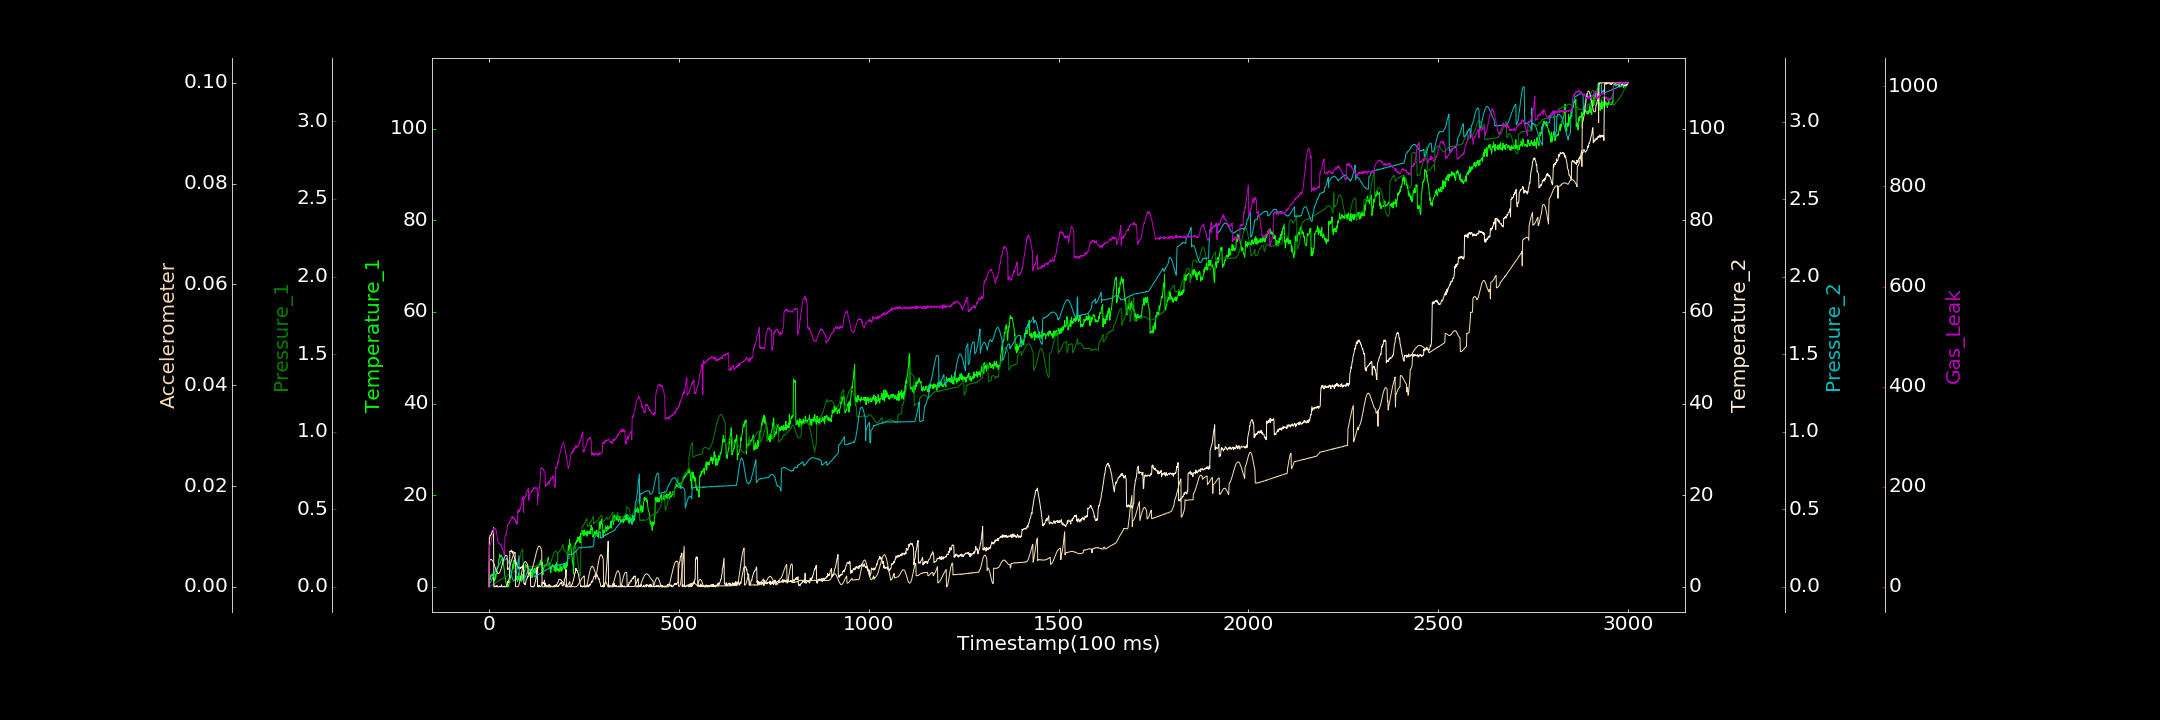

Values plotted in this chart, from the file beside it:
0.000000000, 0.188199747, 0.001055478, 0.135338163, 0.000000000, 0.000000000, 0.341879902
1, 1.897, 0.0002473, 10.73, 0.01994, 0.005054, 79.37
2, 2.163, 0.0002414, 10.76, 0.02316, 0.005226, 84.29
3, 1.929, 0.004016, 11.21, 0.02642, 0.00531, 83.54
4, 1.612, 0.004595, 11.15, 0.02842, 0.005347, 84.33
5, 2.567, 0.006695, 11.35, 0.03318, 0.005449, 89.43
6, 2.407, 0.006379, 11.38, 0.03755, 0.005413, 91.98
7, 2.355, 0.008633, 11.7, 0.04284, 0.005412, 98.12
8, 2.792, 0.008839, 11.97, 0.0471, 0.005296, 98.07
9, 2.494, 0.01158, 12.18, 0.0546, 0.005223, 104
10, 2.765, 0.01499, 12.04, 0.06163, 0.00514, 106.1
11, 2.351, 0.01562, 12.06, 0.06585, 0.004997, 108.8
12, 2.057, 0.01568, 12.89, 0.07047, 0.004811, 113.1
13, 1.415, 0.01724, 0.000000000, 0.07575, 0.004585, 117.5
14, 1.267, 0.02001, 0.000000000, 0.08353, 0.00441, 115.5
15, 1.817, 0.02004, 0.000000000, 0.08877, 0.004184, 116.6
16, 1.569, 0.02357, 0.2224, 0.09292, 0.003927, 116.4
17, 2.763, 0.02506, 0.008, 0.09867, 0.003686, 116.6
18, 2.031, 0.02495, 0.000000000, 0.104, 0.003494, 114.5
19, 2.919, 0.02697, 0.1189, 0.1104, 0.00328, 113
20, 2.932, 0.02967, 0.07505, 0.1117, 0.00307, 106.4
21, 2.757, 0.03029, 0.2906, 0.1162, 0.002946, 103.4
22, 4.461, 0.03195, 0.000000000, 0.1206, 0.002779, 97.55
23, 4.028, 0.03181, 0.000000000, 0.125, 0.002709, 94.31
24, 4.372, 0.03405, 0.000000000, 0.1274, 0.00266, 89.29
25, 4.765, 0.0356, 0.000000000, 0.1323, 0.00262, 89.02
26, 5.963, 0.03811, 0.000000000, 0.1368, 0.002673, 86.81
27, 5.985, 0.04056, 0.000000000, 0.1449, 0.002718, 87.01
28, 7.024, 0.04054, 0.02715, 0.1471, 0.002814, 86.18
29, 6.911, 0.04413, 0.1262, 0.1506, 0.002931, 85.1
30, 6.531, 0.04292, 0.000000000, 0.1568, 0.003155, 84.12
31, 6.551, 0.04591, 0.1017, 0.1633, 0.003373, 85.6
32, 6.915, 0.04537, 0.01794, 0.1672, 0.003636, 85.64
33, 6.764, 0.04858, 0.4319, 0.1729, 0.003842, 79.33
34, 6.543, 0.05055, 0.07536, 0.1787, 0.004188, 77.6
35, 5.986, 0.05142, 0.000000000, 0.1829, 0.004369, 75.48
36, 5.586, 0.05322, 0.000000000, 0.1896, 0.004716, 75.39
37, 5.639, 0.05395, 0.000000000, 0.1688, 0.004983, 72.19
38, 5.272, 0.05716, 0.000000000, 0.1686, 0.00526, 71.87
39, 4.47, 0.05791, 0.000000000, 0.1717, 0.005535, 69.11
40, 3.962, 0.05886, 0.1611, 0.1713, 0.005713, 61.85
41, 3.313, 0.05887, 0.000000000, 0.1721, 0.005888, 61.89
42, 2.479, 0.06236, 0.000000000, 0.1746, 0.006037, 96.77
43, 2.03, 0.06181, 0.000000000, 0.1766, 0.006158, 102.6
44, 1.744, 0.06436, 0.000000000, 0.1773, 0.006265, 102.4
45, 0.7877, 0.0664, 0.000000000, 0.1776, 0.006226, 105.8
46, 0.5034, 0.06763, 0.2186, 0.1823, 0.006236, 104.9
47, 0.000000000, 0.0686, 0.1448, 0.1796, 0.006144, 113.1
48, 0.000000000, 0.07091, 0.4902, 0.1775, 0.006001, 115.1
49, 0.000000000, 0.07172, 1.111, 0.1765, 0.003398, 122.8
50, 0.5371, 0.0741, 0.8013, 0.1699, 0.003445, 125.5
51, 0.5308, 0.0771, 1.176, 0.1649, 0.003562, 126.6
52, 0.000000000, 0.07703, 1.395, 0.1556, 0.003602, 126.7
53, 0.8594, 0.07723, 1.77, 0.1496, 0.003836, 125.8
54, 1.081, 0.08069, 2.225, 0.1399, 0.003931, 130.5
55, 0.8864, 0.08368, 7.761, 0.129, 0.004131, 130
56, 2.396, 0.08132, 7.673, 0.1164, 0.004384, 132.9
57, 1.97, 0.08459, 7.769, 0.1083, 0.004588, 133.1
58, 2.078, 0.08771, 7.767, 0.09349, 0.004921, 136.4
59, 2.937, 0.08707, 7.984, 0.08259, 0.00515, 138.8
60, 3.559, 0.08804, 7.799, 0.07313, 0.005398, 139.6
... 2,939 more rows
